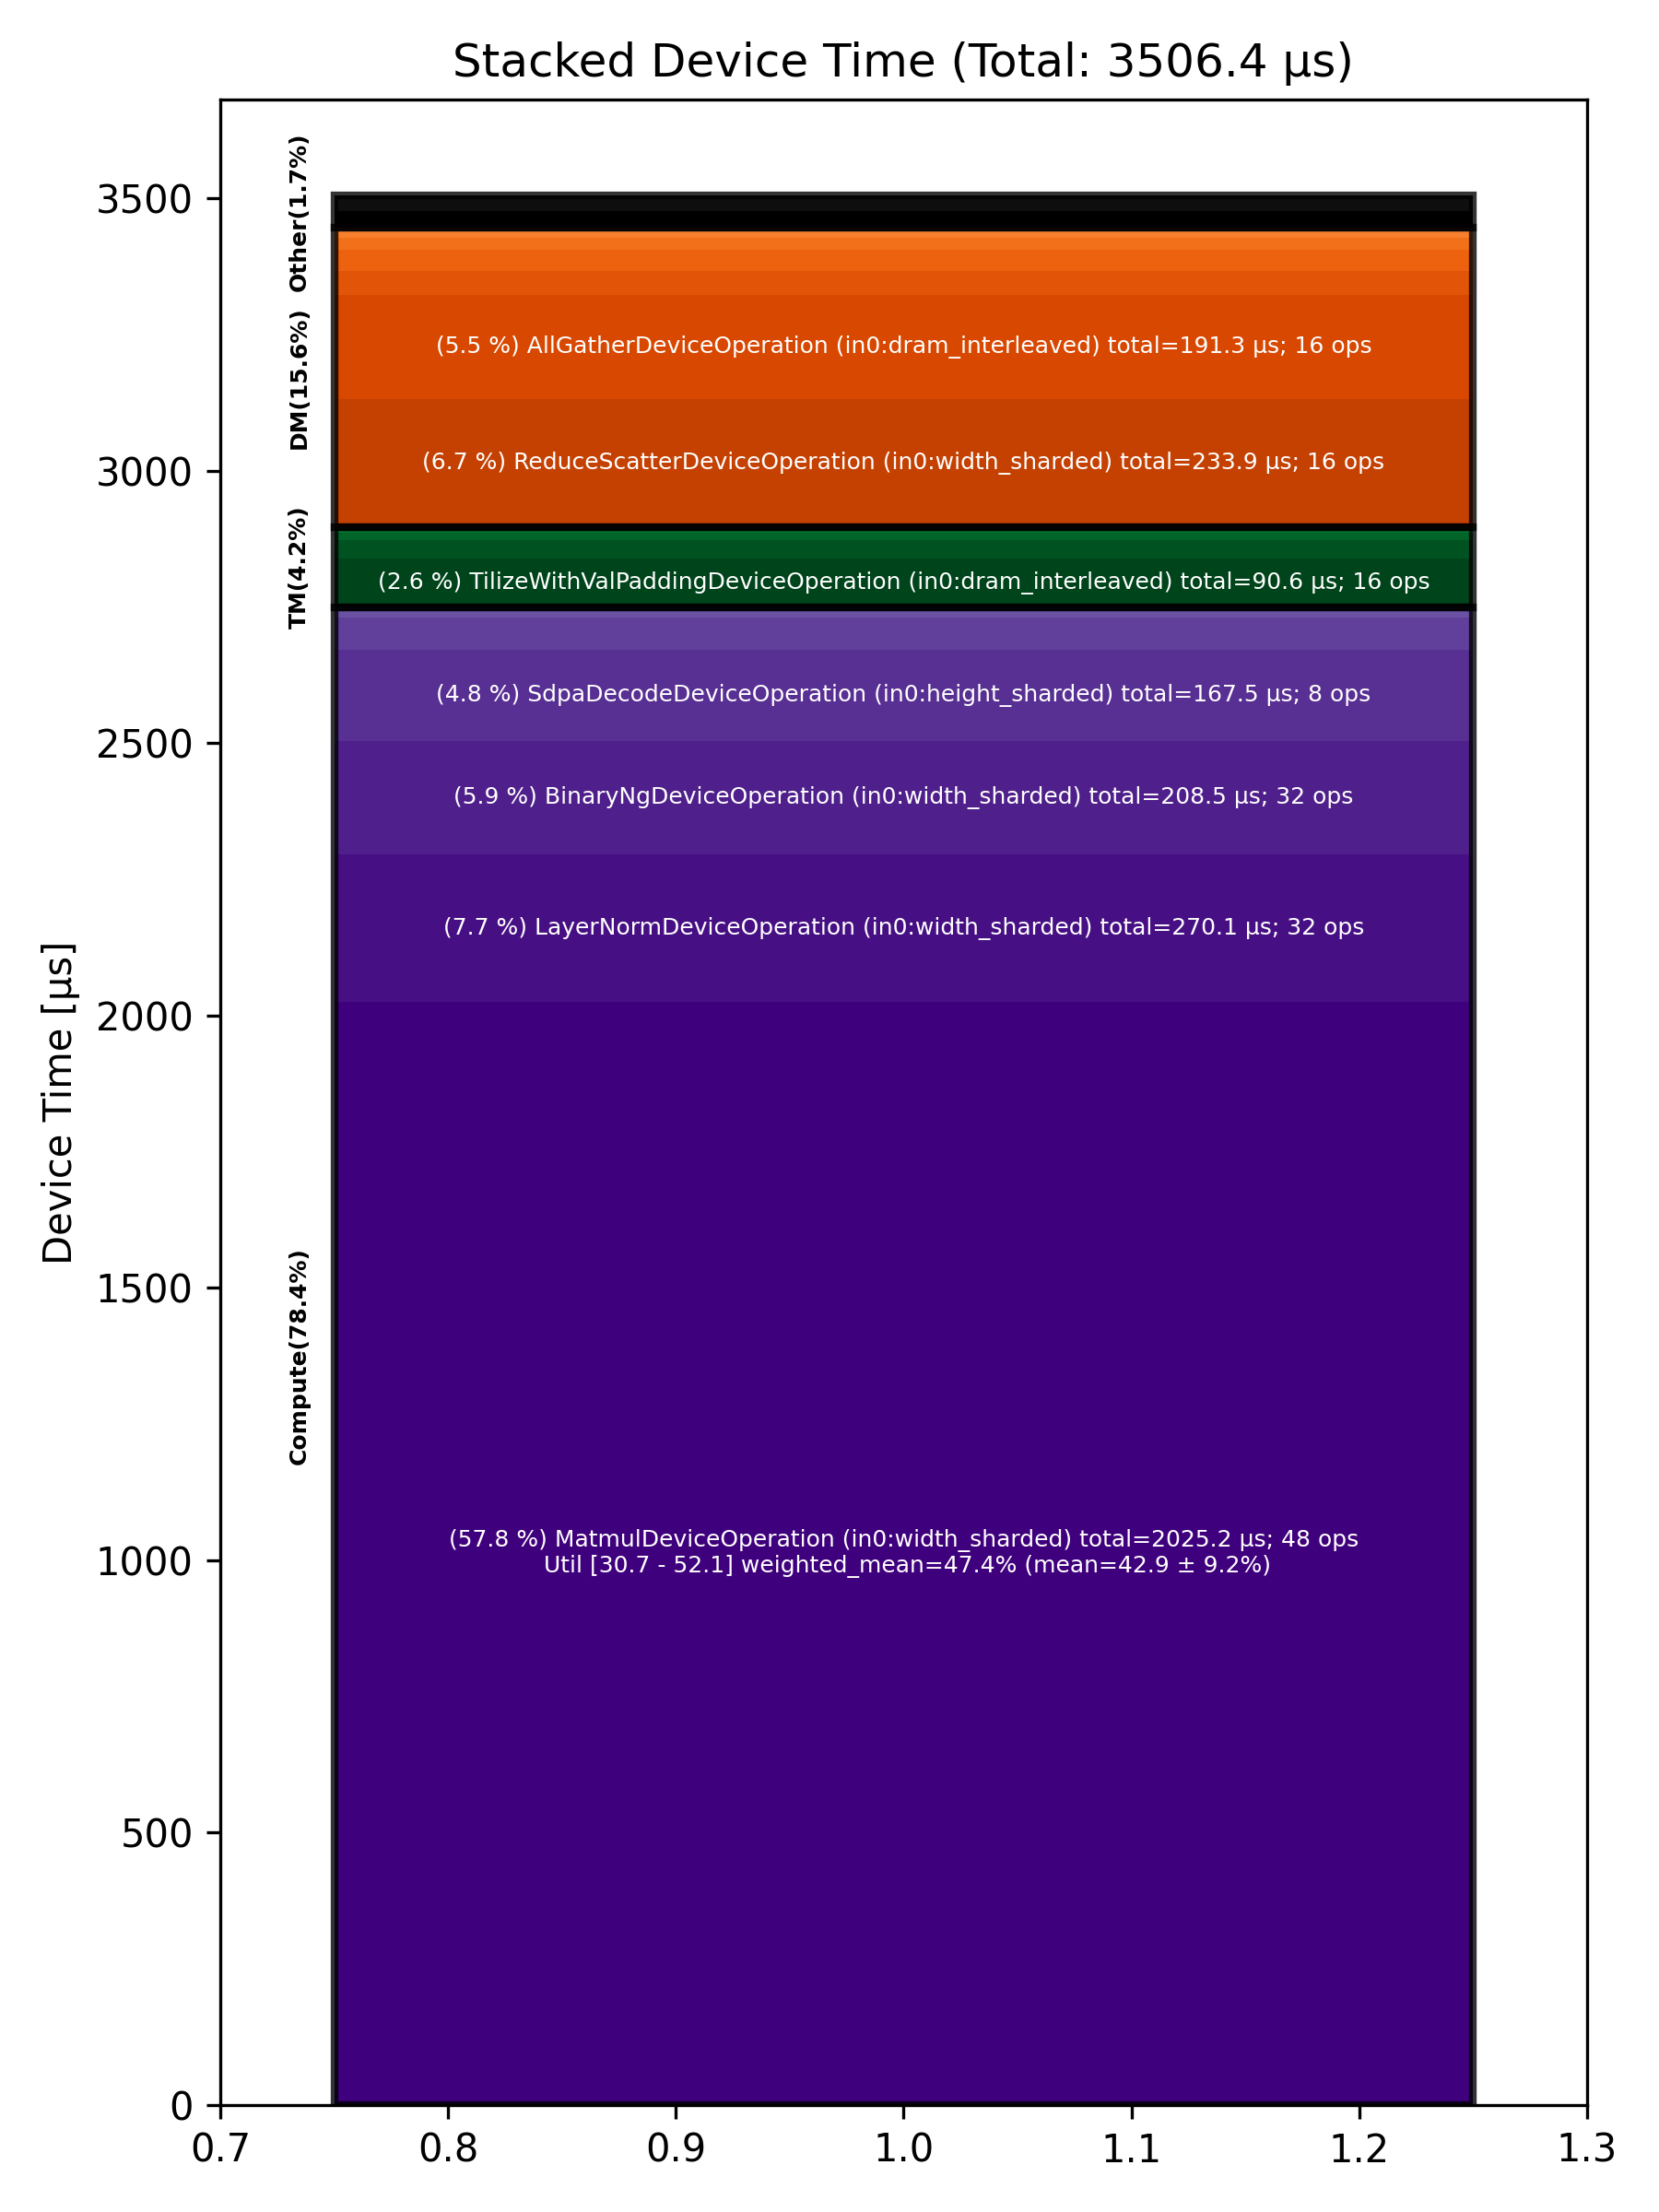

The data file committed next to this chart (first rows):
Total % [%], Op Code, Device Time Sum [μs], Op Count, Op Category, Min FLOPs [%], Max FLOPs [%], Mean FLOPs [%], Std FLOPs [%], Weighted Mean FLOPs [%]
57.76, MatmulDeviceOperation (in0:width_sharded…, 2025, 48, Compute, 30.65, 52.13, 42.90, 9.19, 47.39
7.70, LayerNormDeviceOperation (in0:width_shar…, 270.1, 32, Compute, , , , , 
6.67, ReduceScatterDeviceOperation (in0:width_…, 233.9, 16, DM, , , , , 
5.95, BinaryNgDeviceOperation (in0:width_shard…, 208.5, 32, Compute, , , , , 
5.46, AllGatherDeviceOperation (in0:dram_inter…, 191.3, 16, DM, , , , , 
4.78, SdpaDecodeDeviceOperation (in0:height_sh…, 167.5, 8, Compute, , , , , 
2.58, TilizeWithValPaddingDeviceOperation (in0…, 90.56, 16, TM, , , , , 
1.70, LayerNormDeviceOperation (in0:l1_interle…, 59.74, 16, Compute, , , , , 
1.28, PagedUpdateCacheDeviceOperation (in0:dra…, 45.03, 16, DM, , , , , 
1.09, InterleavedToShardedDeviceOperation (in0…, 38.33, 40, DM, , , , , 
0.96, TransposeDeviceOperation (in0:dram_inter…, 33.72, 16, TM, , , , , 
0.90, RotaryEmbeddingHfDeviceOperation (in0:he…, 31.72, 16, Other, , , , , 
0.82, NLPCreateQKVHeadsDecodeDeviceOperation (…, 28.90, 8, Other, , , , , 
0.65, ShardedToInterleavedDeviceOperation (in0…, 22.69, 16, DM, , , , , 
0.52, EmbeddingsDeviceOperation (in0:dram_inte…, 18.31, 16, Compute, , , , , 
0.39, SliceDeviceOperation (in0:dram_interleav…, 13.71, 8, TM, , , , , 
0.28, NLPConcatHeadsDecodeDeviceOperation (in0…, 9.96, 8, TM, , , , , 
0.26, ShardedToInterleavedDeviceOperation (in0…, 9.09, 16, DM, , , , , 
0.23, InterleavedToShardedDeviceOperation (in0…, 8.13, 16, DM, , , , , 
